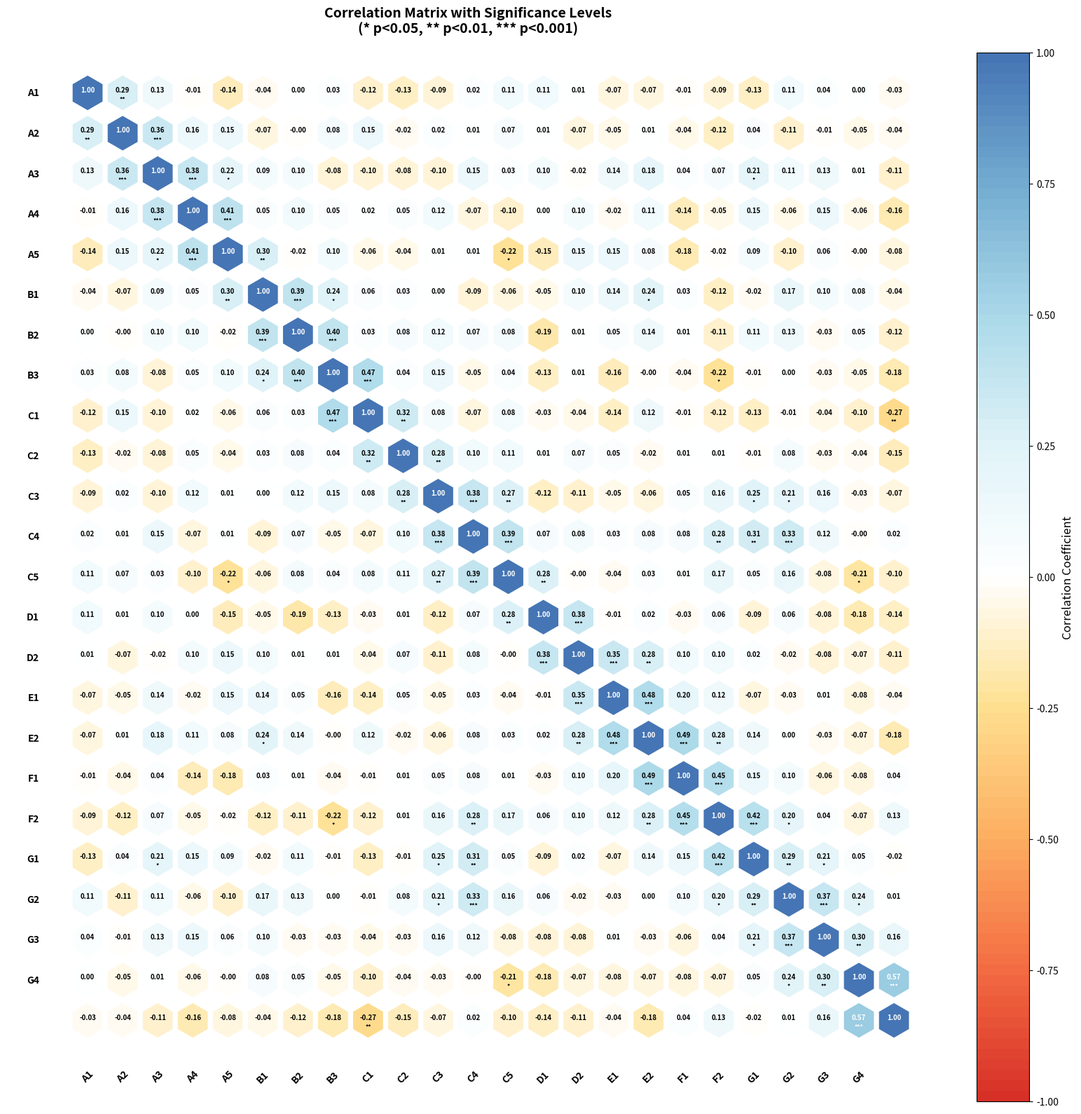

Write Python code to recreate this figure.
import numpy as np
import matplotlib.pyplot as plt
from matplotlib.patches import RegularPolygon
from matplotlib.collections import PatchCollection
from scipy import stats

# 设置随机种子
np.random.seed(42)

# 生成随机数据
n_vars = 24
n_samples = 100
data = np.random.randn(n_samples, n_vars)

# 添加相关性
for i in range(n_vars):
    if i > 0:
        data[:, i] += 0.4 * data[:, i-1]

# 计算相关系数和p值
corr_matrix = np.corrcoef(data.T)
p_values = np.zeros((n_vars, n_vars))

for i in range(n_vars):
    for j in range(n_vars):
        if i != j:
            _, p_values[i, j] = stats.pearsonr(data[:, i], data[:, j])

# 创建标签
labels = ['A1', 'A2', 'A3', 'A4', 'A5',
          'B1', 'B2', 'B3',
          'C1', 'C2', 'C3', 'C4', 'C5',
          'D1', 'D2',
          'E1', 'E2',
          'F1', 'F2',
          'G1', 'G2', 'G3', 'G4'][:n_vars]

# 显著性标记函数
def get_significance_marker(p_value):
    if p_value < 0.001:
        return '***'
    elif p_value < 0.01:
        return '**'
    elif p_value < 0.05:
        return '*'
    else:
        return ''

# 创建图形
fig, ax = plt.subplots(figsize=(18, 16))
ax.set_aspect('equal')

# 颜色映射
from matplotlib.colors import LinearSegmentedColormap
colors = ['#d73027', '#f46d43', '#fdae61', '#fee090', '#ffffff',
          '#e0f3f8', '#abd9e9', '#74add1', '#4575b4']
n_bins = 100
cmap = LinearSegmentedColormap.from_list('custom_RdBu', colors, N=n_bins)

# 六边形参数
hex_size = 0.45
x_offset = 0.87  # 六边形水平间距
y_offset = 1.0   # 六边形垂直间距

# 绘制六边形
patches = []
colors_list = []

for i in range(n_vars):
    for j in range(n_vars):
        # 计算六边形中心位置
        x = j * x_offset
        y = (n_vars - 1 - i) * y_offset

        # 创建六边形
        hexagon = RegularPolygon((x, y), numVertices=6, radius=hex_size,
                                orientation=0,
                                edgecolor='white', linewidth=1.5)
        patches.append(hexagon)

        # 根据相关系数设置颜色
        corr_val = corr_matrix[i, j]
        colors_list.append(corr_val)

# 添加六边形集合
pc = PatchCollection(patches, cmap=cmap, edgecolors='white', linewidths=1.5)
pc.set_array(np.array(colors_list))
pc.set_clim(-1, 1)
ax.add_collection(pc)

# 添加文本（相关系数和显著性）
for i in range(n_vars):
    for j in range(n_vars):
        x = j * x_offset
        y = (n_vars - 1 - i) * y_offset

        corr_val = corr_matrix[i, j]
        sig_marker = get_significance_marker(p_values[i, j])

        # 对角线显示1.00
        if i == j:
            text = '1.00'
        else:
            text = f'{corr_val:.2f}'

        # 文字颜色
        text_color = 'white' if abs(corr_val) > 0.5 else 'black'

        # 添加相关系数
        ax.text(x, y + 0.08, text, ha='center', va='center',
               color=text_color, fontsize=7, weight='bold')

        # 添加显著性标记
        if sig_marker and i != j:
            ax.text(x, y - 0.15, sig_marker, ha='center', va='center',
                   color=text_color, fontsize=6, weight='bold')

# 添加行列标签
for i, label in enumerate(labels):
    # 左侧标签
    y = (n_vars - 1 - i) * y_offset
    ax.text(-1.2, y, label, ha='right', va='center', fontsize=10, weight='bold')

    # 底部标签
    x = i * x_offset
    ax.text(x, -1.2, label, ha='center', va='top', fontsize=10, weight='bold', rotation=45)

# 设置坐标轴范围
ax.set_xlim(-2, n_vars * x_offset)
ax.set_ylim(-2, n_vars * y_offset)
ax.axis('off')

# 添加颜色条
cbar = plt.colorbar(pc, ax=ax, fraction=0.046, pad=0.04)
cbar.set_label('Correlation Coefficient', fontsize=12)

# 添加标题
plt.title('Correlation Matrix with Significance Levels\n(* p<0.05, ** p<0.01, *** p<0.001)',
         fontsize=14, pad=20, weight='bold')

# 保存
plt.tight_layout()
plt.savefig('correlation_heatmap_hexagon.png', dpi=300, bbox_inches='tight', facecolor='white')
print("六边形热图已保存为 correlation_heatmap_hexagon.png")

plt.show()
